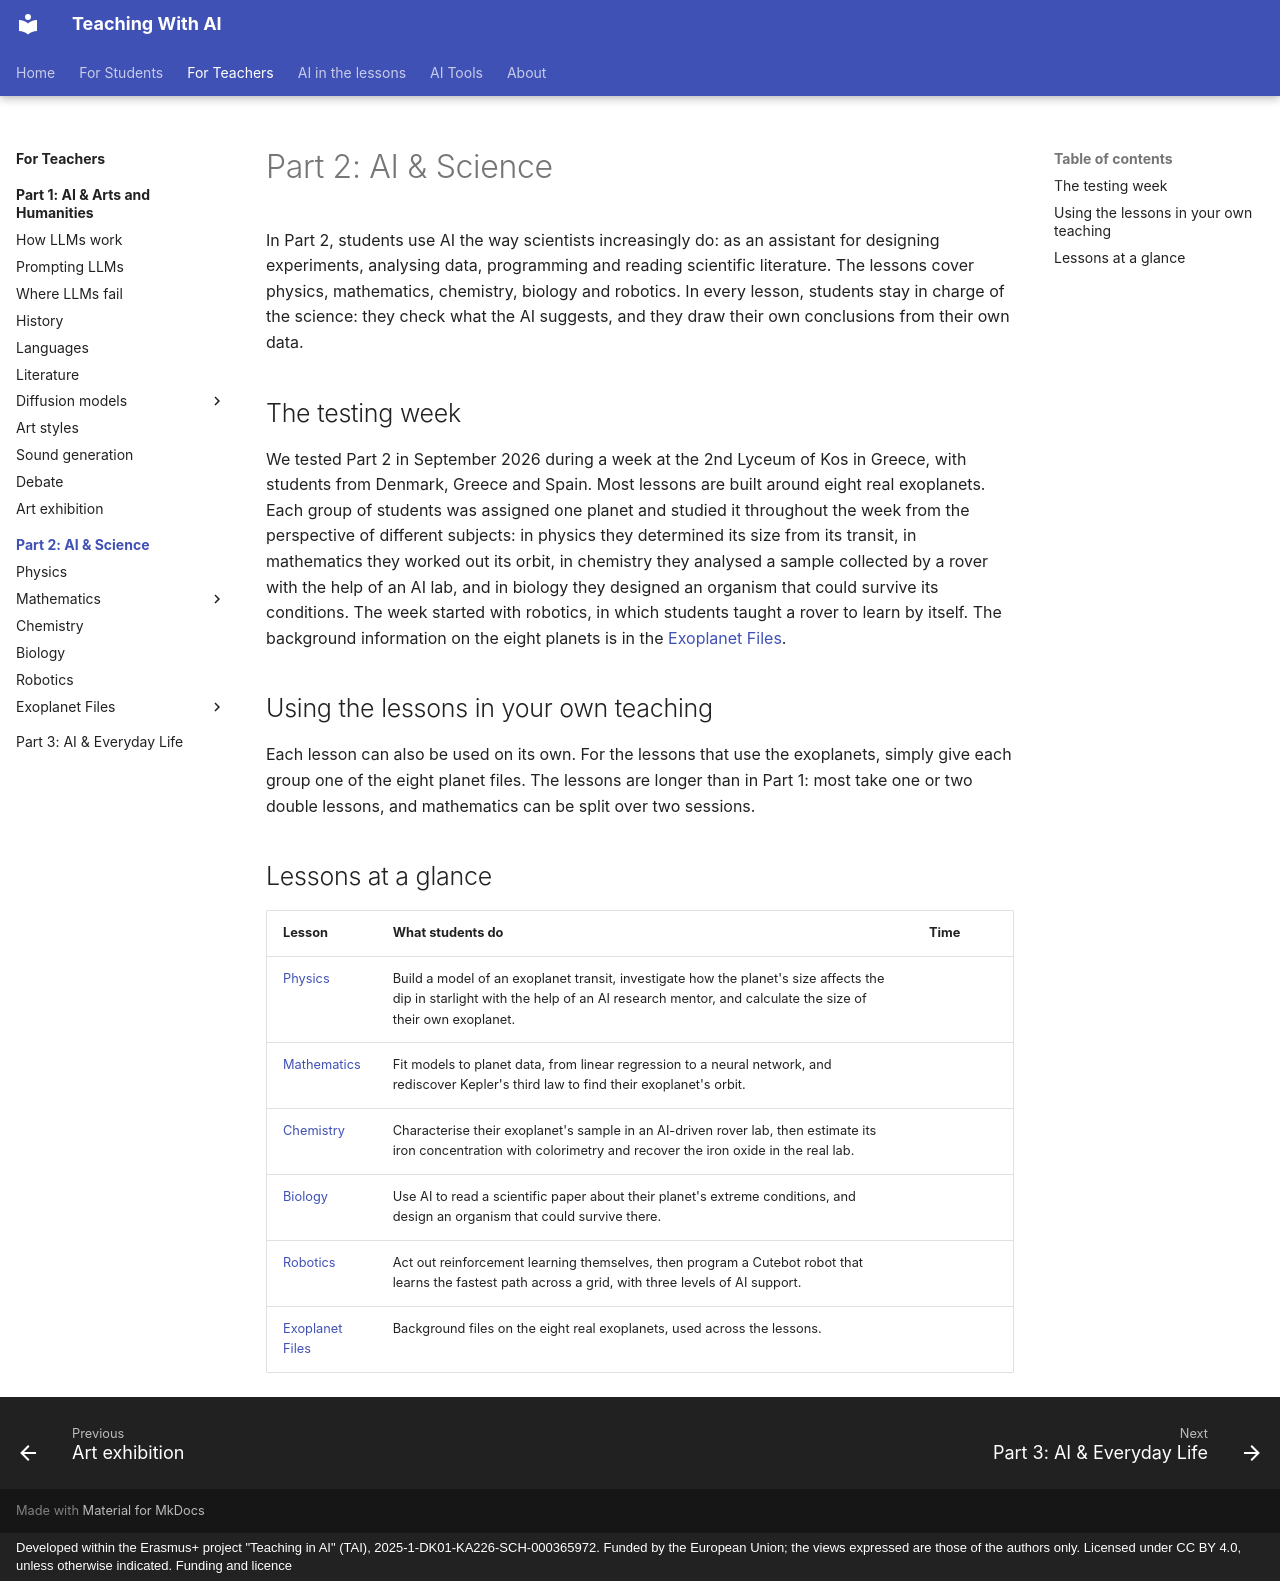

repository: TAITeachingWithAI/TAI · page: for-teachers/part-2-ai-science/index.html · generator: mkdocs · copyright: Developed within the Erasmus+ project "Teaching in AI" (TAI), 2025-1-DK01-KA226-SCH-000365972. Funded by the European Union; the views expressed are those of the authors only. Licensed under CC BY 4.0, unless otherwise indicated. Funding and licence

---
title: "Part 2: AI & Science"
---

# Part 2: AI & Science

In Part 2, students use AI the way scientists increasingly do: as an assistant
for designing experiments, analysing data, programming and reading scientific
literature. The lessons cover physics, mathematics, chemistry, biology and
robotics. In every lesson, students stay in charge of the science: they check
what the AI suggests, and they draw their own conclusions from their own data.

## The testing week

We tested Part 2 in September 2026 during a week at the 2nd Lyceum of Kos in
Greece, with students from Denmark, Greece and Spain. Most lessons are built around eight real exoplanets. Each group of
students was assigned one planet and studied it throughout the week from the
perspective of different subjects: in physics they determined its size from its
transit, in mathematics they worked out its orbit, in chemistry they analysed a
sample collected by a rover with the help of an AI lab, and in biology they
designed an organism that could survive its conditions. The week started with
robotics, in which students taught a rover to learn by itself. The background
information on the eight planets is in the [Exoplanet Files](exoplanet-files/index.md).

## Using the lessons in your own teaching

Each lesson can also be used on its own. For the lessons that use the
exoplanets, simply give each group one of the eight planet files. The lessons
are longer than in Part 1: most take one or two double lessons, and mathematics
can be split over two sessions.

## Lessons at a glance

| Lesson | What students do | Time |
| --- | --- | --- |
| [Physics](physics/index.md)<br>*<!--title:part-2-ai-science/physics-->* | Build a model of an exoplanet transit, investigate how the planet's size affects the dip in starlight with the help of an AI research mentor, and calculate the size of their own exoplanet. | <!--duration:part-2-ai-science/physics--> |
| [Mathematics](mathematics/index.md)<br>*<!--title:part-2-ai-science/mathematics-->* | Fit models to planet data, from linear regression to a neural network, and rediscover Kepler's third law to find their exoplanet's orbit. | <!--duration:part-2-ai-science/mathematics--> |
| [Chemistry](chemistry/index.md)<br>*<!--title:part-2-ai-science/chemistry-->* | Characterise their exoplanet's sample in an AI-driven rover lab, then estimate its iron concentration with colorimetry and recover the iron oxide in the real lab. | <!--duration:part-2-ai-science/chemistry--> |
| [Biology](biology/index.md)<br>*<!--title:part-2-ai-science/biology-->* | Use AI to read a scientific paper about their planet's extreme conditions, and design an organism that could survive there. | <!--duration:part-2-ai-science/biology--> |
| [Robotics](robotics/index.md)<br>*<!--title:part-2-ai-science/robotics-->* | Act out reinforcement learning themselves, then program a Cutebot robot that learns the fastest path across a grid, with three levels of AI support. | <!--duration:part-2-ai-science/robotics--> |
| [Exoplanet Files](exoplanet-files/index.md) | Background files on the eight real exoplanets, used across the lessons. | |
